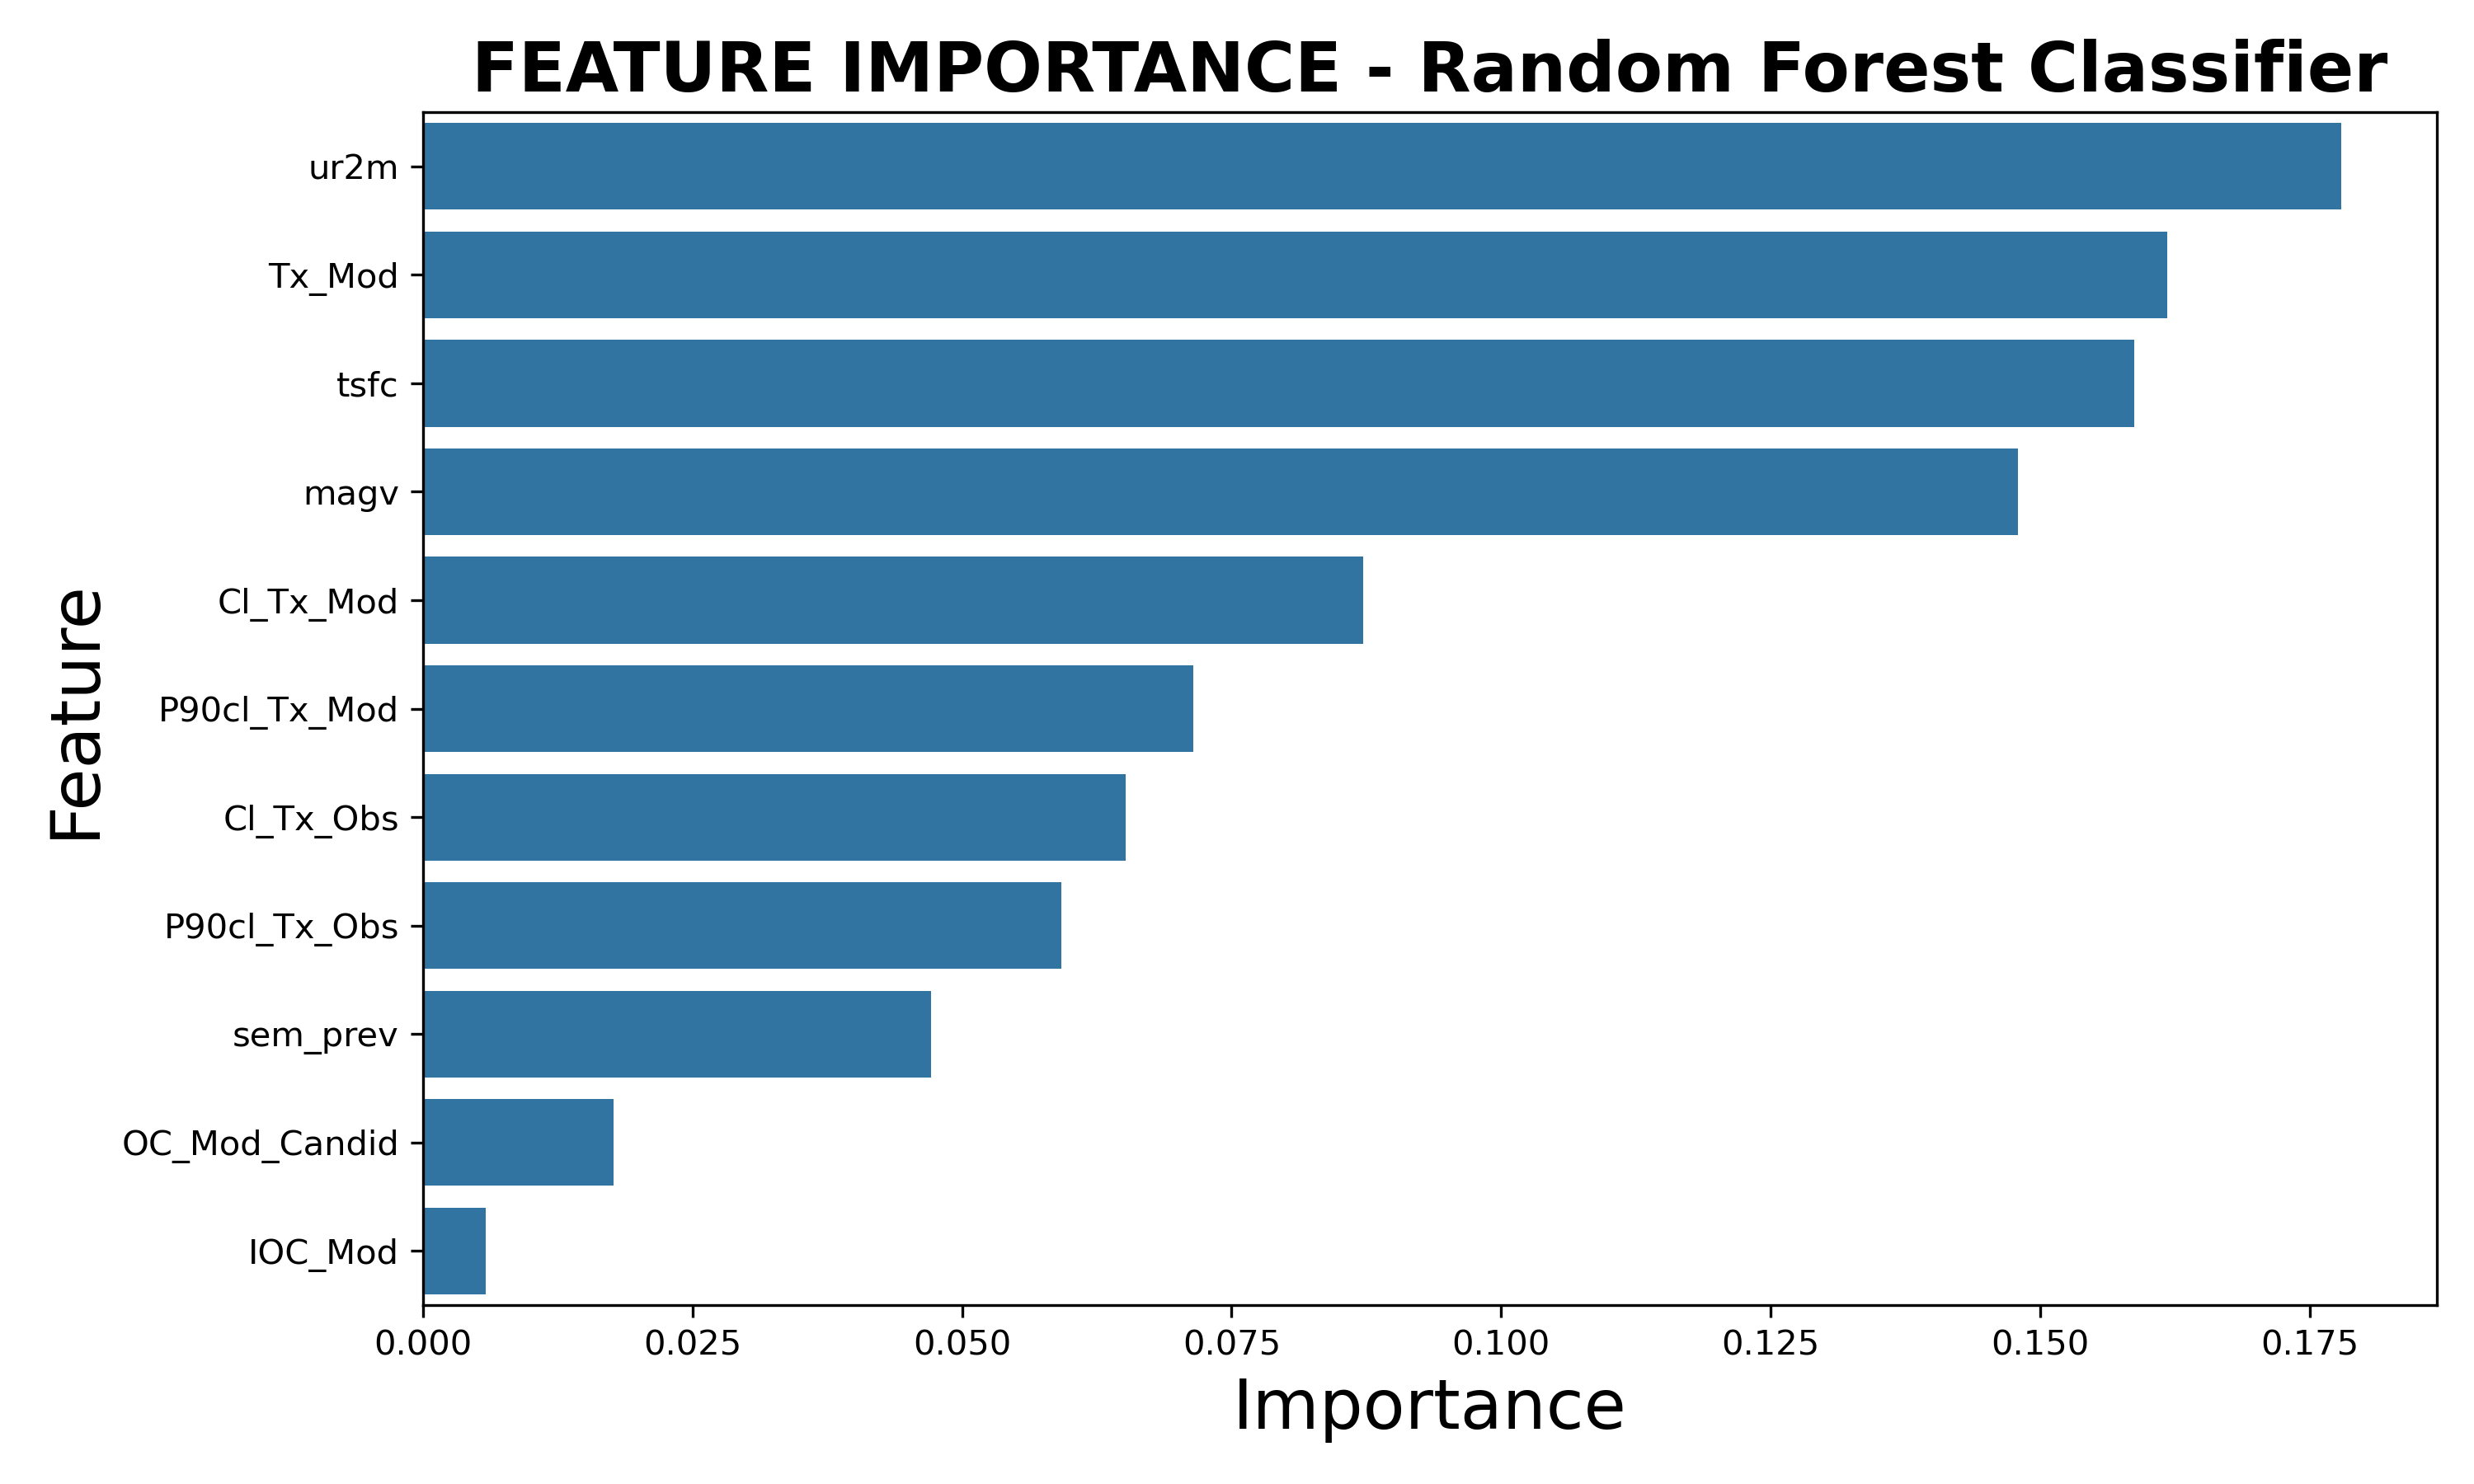

The table this chart was drawn from, first rows:
Feature, Importance
ur2m, 0.1779
Tx_Mod, 0.1618
tsfc, 0.1587
magv, 0.1479
Cl_Tx_Mod, 0.08722
P90cl_Tx_Mod, 0.07146
Cl_Tx_Obs, 0.06518
P90cl_Tx_Obs, 0.05923
sem_prev, 0.0471
OC_Mod_Candid, 0.01764
IOC_Mod, 0.00578
